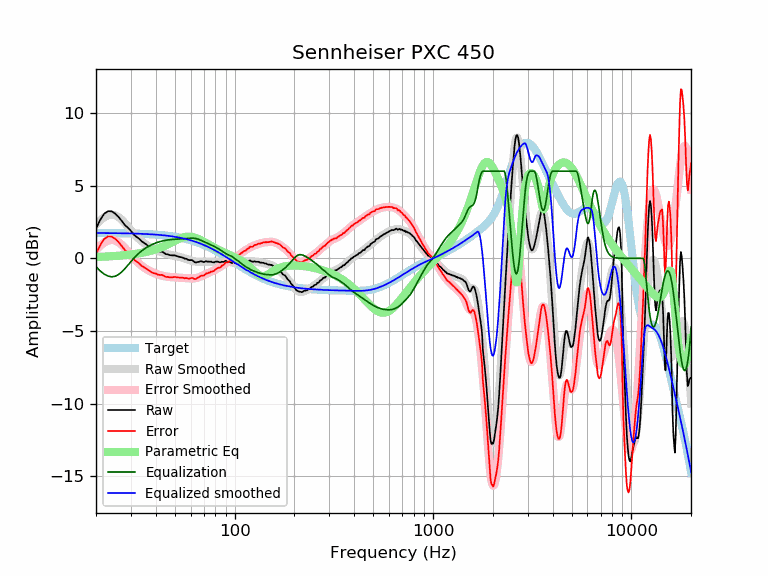

Source data for this figure (header and first rows):
frequency, raw, error, smoothed, error_smoothed, equalization, parametric_eq, equalized_raw, equalized_smoothed, target
20, 2.05, 0.30, 2.32, 0.57, -0.57, 0.09, 1.47, 1.74, 1.74
21, 2.65, 0.90, 2.61, 0.87, -0.87, 0.10, 1.78, 1.74, 1.74
22, 3.08, 1.34, 2.83, 1.09, -1.09, 0.12, 1.99, 1.74, 1.74
23, 3.25, 1.51, 2.96, 1.22, -1.22, 0.13, 2.03, 1.74, 1.74
24, 3.24, 1.50, 3.01, 1.27, -1.27, 0.15, 1.96, 1.74, 1.74
25, 3.08, 1.34, 2.96, 1.23, -1.23, 0.16, 1.85, 1.73, 1.73
26, 2.85, 1.12, 2.84, 1.11, -1.11, 0.18, 1.74, 1.73, 1.73
27, 2.57, 0.84, 2.65, 0.93, -0.93, 0.20, 1.64, 1.73, 1.73
28, 2.28, 0.55, 2.42, 0.70, -0.70, 0.22, 1.58, 1.72, 1.72
29, 2.11, 0.39, 2.18, 0.46, -0.46, 0.24, 1.65, 1.72, 1.72
30, 1.89, 0.17, 1.94, 0.22, -0.22, 0.26, 1.66, 1.71, 1.71
31, 1.64, -0.07, 1.71, 0.00, -0.00, 0.29, 1.64, 1.71, 1.71
32, 1.48, -0.22, 1.51, -0.20, 0.20, 0.32, 1.67, 1.70, 1.70
33, 1.35, -0.35, 1.33, -0.37, 0.37, 0.35, 1.72, 1.70, 1.70
34, 1.17, -0.52, 1.17, -0.52, 0.52, 0.38, 1.68, 1.69, 1.69
35, 1.06, -0.62, 1.04, -0.64, 0.64, 0.41, 1.70, 1.68, 1.68
36, 0.94, -0.74, 0.92, -0.75, 0.75, 0.45, 1.69, 1.67, 1.67
37, 0.83, -0.84, 0.82, -0.84, 0.84, 0.49, 1.67, 1.66, 1.66
38, 0.71, -0.95, 0.73, -0.93, 0.93, 0.53, 1.63, 1.65, 1.65
39, 0.63, -1.02, 0.65, -1.00, 1.00, 0.58, 1.62, 1.64, 1.64
40, 0.59, -1.05, 0.58, -1.06, 1.06, 0.62, 1.64, 1.63, 1.63
41, 0.50, -1.13, 0.51, -1.11, 1.11, 0.68, 1.61, 1.62, 1.62
42, 0.47, -1.14, 0.46, -1.15, 1.15, 0.73, 1.62, 1.61, 1.61
43, 0.46, -1.14, 0.41, -1.19, 1.19, 0.79, 1.65, 1.60, 1.60
44, 0.39, -1.20, 0.36, -1.22, 1.22, 0.84, 1.61, 1.58, 1.58
45, 0.29, -1.28, 0.32, -1.25, 1.25, 0.90, 1.53, 1.57, 1.57
46, 0.28, -1.28, 0.29, -1.27, 1.27, 0.96, 1.55, 1.55, 1.55
47, 0.23, -1.31, 0.25, -1.28, 1.28, 1.03, 1.51, 1.54, 1.54
48, 0.21, -1.31, 0.23, -1.30, 1.30, 1.09, 1.50, 1.52, 1.52
49, 0.21, -1.30, 0.20, -1.30, 1.30, 1.15, 1.51, 1.50, 1.50
50, 0.21, -1.28, 0.17, -1.31, 1.31, 1.21, 1.52, 1.48, 1.48
51, 0.16, -1.31, 0.15, -1.31, 1.31, 1.27, 1.47, 1.46, 1.46
52, 0.13, -1.32, 0.12, -1.32, 1.32, 1.32, 1.45, 1.44, 1.44
53, 0.09, -1.33, 0.09, -1.33, 1.33, 1.36, 1.41, 1.42, 1.42
54, 0.08, -1.32, 0.06, -1.33, 1.33, 1.41, 1.41, 1.40, 1.40
55, 0.04, -1.34, 0.03, -1.34, 1.34, 1.44, 1.38, 1.38, 1.38
56, -0.02, -1.37, -0.00, -1.35, 1.35, 1.47, 1.33, 1.35, 1.35
57, -0.02, -1.35, -0.04, -1.37, 1.37, 1.48, 1.34, 1.33, 1.33
58, -0.09, -1.39, -0.08, -1.38, 1.38, 1.49, 1.28, 1.30, 1.30
59, -0.12, -1.40, -0.11, -1.38, 1.38, 1.50, 1.26, 1.27, 1.27
60, -0.12, -1.37, -0.14, -1.39, 1.39, 1.49, 1.27, 1.24, 1.24
61, -0.12, -1.34, -0.18, -1.39, 1.39, 1.48, 1.27, 1.22, 1.22
62, -0.20, -1.39, -0.20, -1.39, 1.39, 1.45, 1.18, 1.19, 1.19
63, -0.27, -1.43, -0.22, -1.38, 1.38, 1.43, 1.10, 1.16, 1.16
64, -0.28, -1.41, -0.23, -1.36, 1.36, 1.40, 1.08, 1.12, 1.12
65, -0.25, -1.34, -0.24, -1.33, 1.33, 1.36, 1.08, 1.09, 1.09
66, -0.24, -1.30, -0.24, -1.30, 1.30, 1.32, 1.06, 1.06, 1.06
67, -0.20, -1.23, -0.24, -1.27, 1.27, 1.28, 1.06, 1.02, 1.02
68, -0.20, -1.19, -0.24, -1.23, 1.23, 1.23, 1.02, 0.99, 0.99
69, -0.23, -1.19, -0.23, -1.19, 1.19, 1.19, 0.95, 0.95, 0.95
70, -0.26, -1.18, -0.23, -1.15, 1.15, 1.14, 0.88, 0.92, 0.92
71, -0.22, -1.10, -0.22, -1.11, 1.11, 1.09, 0.88, 0.88, 0.88
72, -0.19, -1.04, -0.23, -1.07, 1.07, 1.04, 0.88, 0.84, 0.84
73, -0.23, -1.04, -0.23, -1.03, 1.03, 1.00, 0.80, 0.81, 0.81
74, -0.22, -0.99, -0.23, -1.00, 1.00, 0.95, 0.78, 0.77, 0.77
75, -0.24, -0.97, -0.24, -0.97, 0.97, 0.91, 0.72, 0.73, 0.73
76, -0.22, -0.91, -0.24, -0.93, 0.93, 0.86, 0.71, 0.69, 0.69
77, -0.26, -0.91, -0.24, -0.90, 0.90, 0.82, 0.63, 0.65, 0.65
78, -0.27, -0.88, -0.25, -0.86, 0.86, 0.78, 0.59, 0.61, 0.61
79, -0.27, -0.84, -0.25, -0.82, 0.82, 0.74, 0.55, 0.57, 0.57
... 553 more rows
